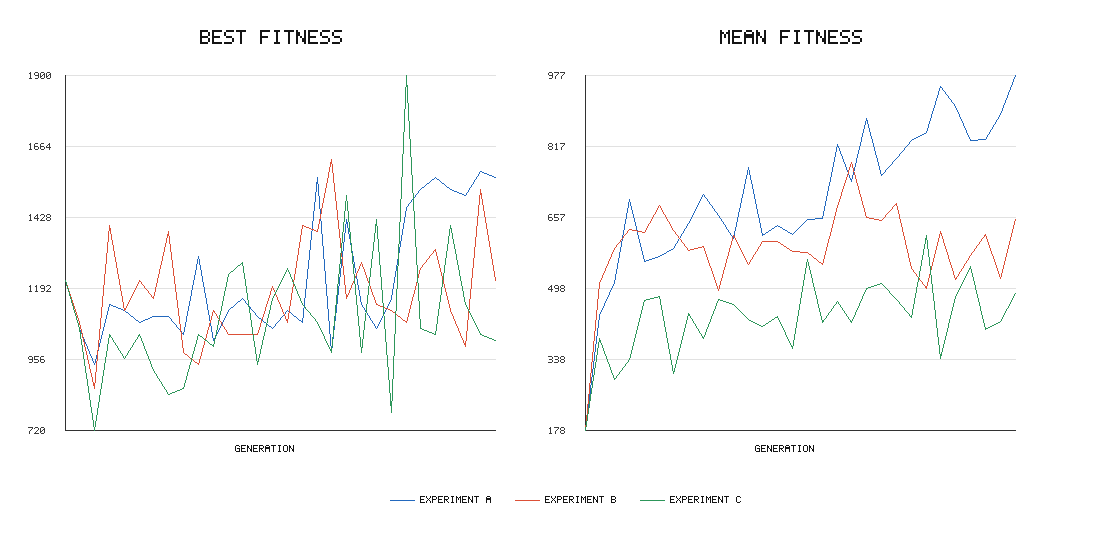

The file beside this chart, header and first rows:
experimento, geracao, melhor, media, pior
A, 1, 1220, 178.0, 0.0
A, 2, 1060, 437.0, 80.0
A, 3, 940.0, 512.0, 260.0
A, 4, 1140, 699.0, 320.0
A, 5, 1120, 559.0, 300.0
A, 6, 1080, 569.0, 300.0
A, 7, 1100, 588.0, 260.0
A, 8, 1100, 644.0, 360.0
A, 9, 1040, 709.0, 420.0
A, 10, 1300, 662.0, 60.0
A, 11, 1020, 610.0, 260.0
A, 12, 1120, 771.0, 360.0
A, 13, 1160, 618.0, 320.0
A, 14, 1100, 640.0, 180.0
A, 15, 1060, 619.0, 0.0
A, 16, 1120, 654.0, 260.0
A, 17, 1080, 656.0, 400.0
A, 18, 1560, 822.0, 360.0
A, 19, 980.0, 738.0, 360.0
A, 20, 1420, 880.0, 380.0
A, 21, 1140, 753.0, 440.0
A, 22, 1060, 791.0, 400.0
A, 23, 1160, 830.0, 380.0
A, 24, 1460, 848.0, 0.0
A, 25, 1520, 952.0, 460.0
A, 26, 1560, 908.0, 440.0
A, 27, 1520, 831.0, 380.0
A, 28, 1500, 832.0, 80.0
A, 29, 1580, 890.0, 340.0
A, 30, 1560, 977.0, 440.0
B, 1, 1220, 178.0, 0.0
B, 2, 1080, 508.0, 140.0
B, 3, 860.0, 588.0, 380.0
B, 4, 1400, 630.0, 280.0
B, 5, 1120, 624.0, 200.0
B, 6, 1220, 685.0, 280.0
B, 7, 1160, 629.0, 200.0
B, 8, 1380, 584.0, 300.0
B, 9, 980.0, 593.0, 160.0
B, 10, 940.0, 492.0, 60.0
B, 11, 1120, 616.0, 120.0
B, 12, 1040, 551.0, 220.0
B, 13, 1040, 604.0, 320.0
B, 14, 1040, 604.0, 300.0
B, 15, 1200, 580.0, 60.0
B, 16, 1080, 579.0, 200.0
B, 17, 1400, 552.0, 200.0
B, 18, 1380, 682.0, 340.0
B, 19, 1620, 781.0, 300.0
B, 20, 1160, 657.0, 280.0
B, 21, 1280, 650.0, 260.0
B, 22, 1140, 689.0, 320.0
B, 23, 1120, 543.0, 180.0
B, 24, 1080, 497.0, 60.0
B, 25, 1260, 625.0, 120.0
B, 26, 1320, 518.0, 80.0
B, 27, 1120, 571.0, 40.0
B, 28, 1000, 620.0, 60.0
B, 29, 1520, 519.0, 0.0
B, 30, 1220, 654.0, 80.0
... 30 more rows
